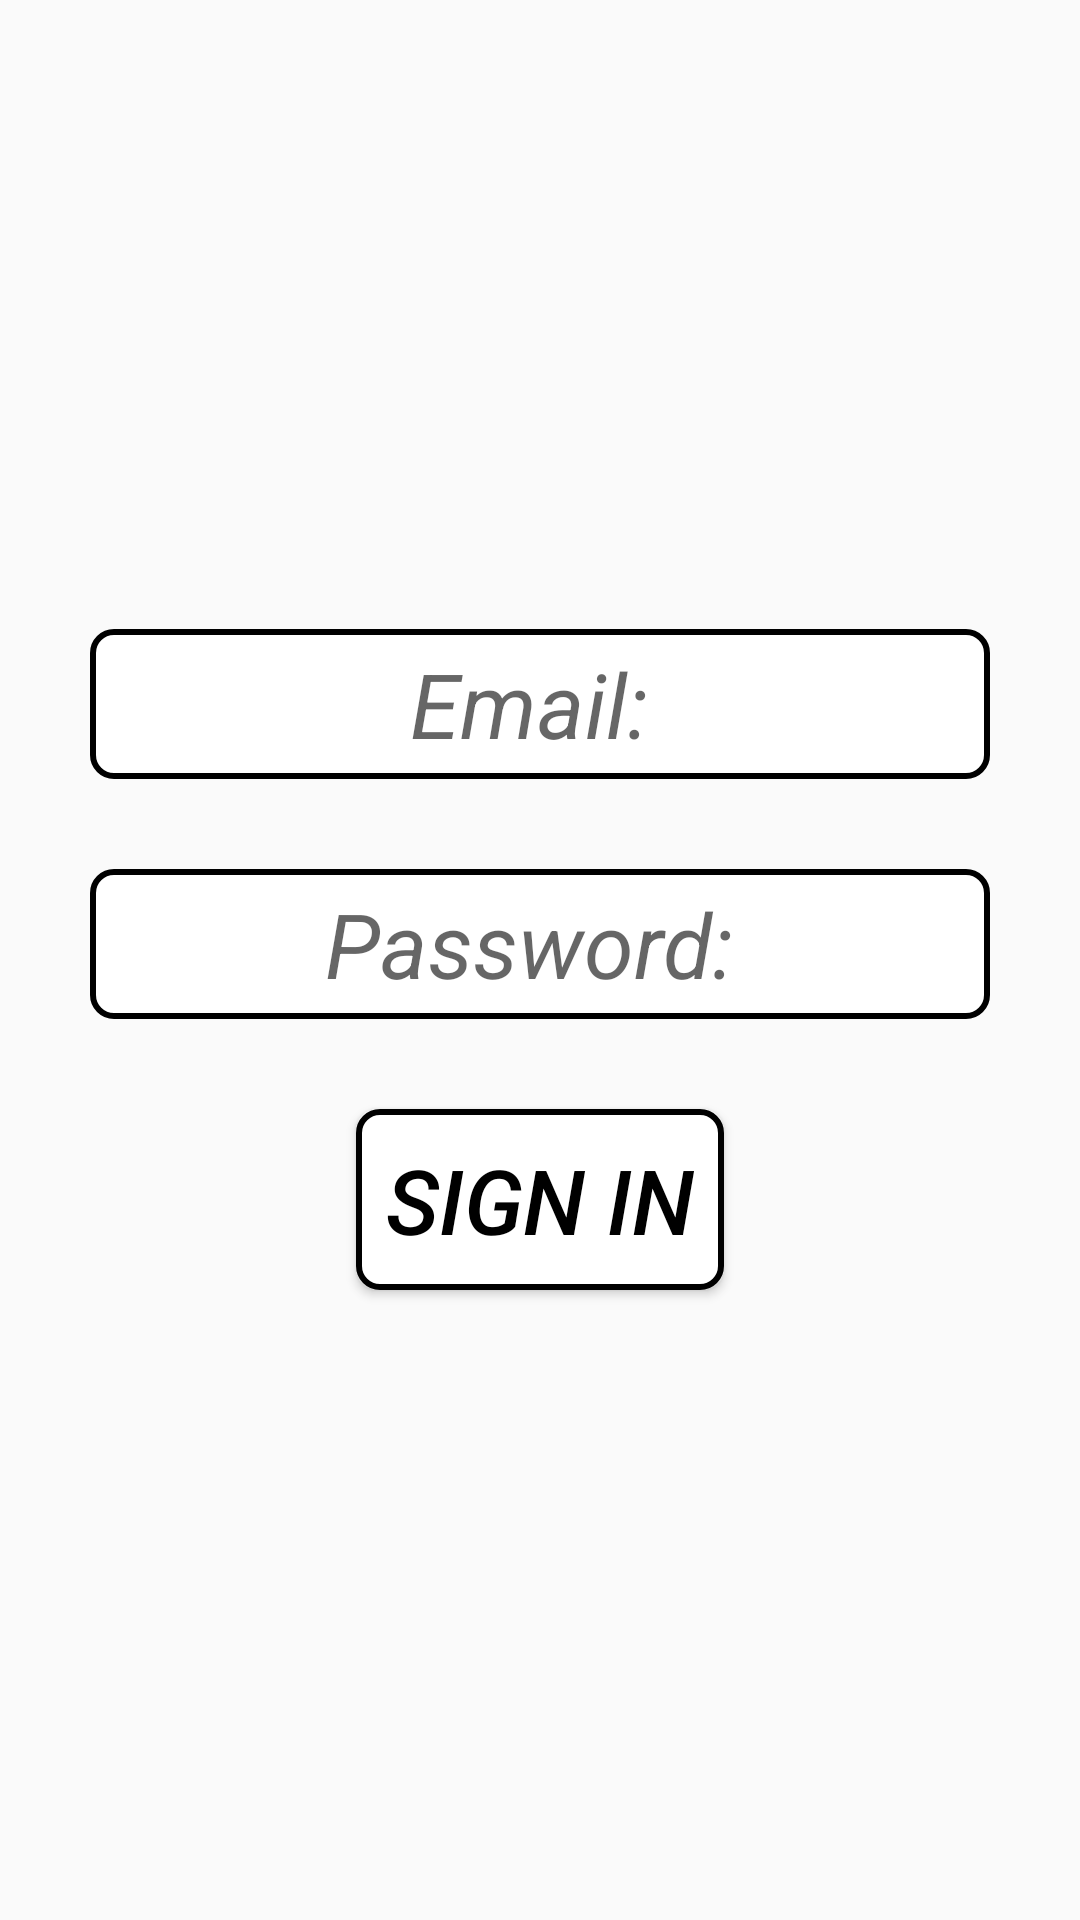

Write the Android layout XML for this screen, with the resource values it uses.
<!-- AndroidManifest.xml: activity theme Theme.AppCompat.Light.NoActionBar -->
<!-- res/layout/activity_sign_in.xml -->
<?xml version="1.0" encoding="utf-8"?>
<LinearLayout
    xmlns:android="http://schemas.android.com/apk/res/android"
    xmlns:app="http://schemas.android.com/apk/res-auto"
    xmlns:tools="http://schemas.android.com/tools"
    android:layout_width="match_parent"
    android:layout_height="match_parent"
    tools:context=".Activities.SignInActivity"
    android:orientation="vertical"
    android:layout_gravity="center"
    android:gravity="center">

    <EditText
        android:id="@+id/etEmail"
        android:layout_width="300dp"
        android:layout_height="50dp"
        android:hint="Email: "
        android:textSize="30dp"
        android:gravity="center"
        android:textStyle="italic"
        android:background="@drawable/edit_text_bg"/>

    <EditText
        android:id="@+id/etPassword"
        android:layout_width="300dp"
        android:layout_height="50dp"
        android:hint="Password: "
        android:textSize="30dp"
        android:layout_marginTop="30dp"
        android:gravity="center"
        android:textStyle="italic"
        android:background="@drawable/edit_text_bg"/>

    <Button
        android:id="@+id/btnSignIn"
        android:layout_width="wrap_content"
        android:layout_height="wrap_content"
        android:padding="10dp"
        android:layout_marginTop="30dp"
        android:text="Sign In"
        android:textStyle="italic"
        android:textSize="30dp"
        android:textColor="@color/black"
        android:background="@drawable/btn_bg" />


</LinearLayout>
<!-- resources referenced by this layout -->
<resources>
  <!-- drawable btn_bg (drawable) -->
  <?xml version="1.0" encoding="utf-8"?>
  <shape xmlns:android="http://schemas.android.com/apk/res/android"
      android:shape="rectangle">
  
      <stroke android:color="@color/black" android:width="2dp"/>
      <solid android:color="@color/white"/>
      <corners android:radius="7dp"/>
  </shape>
  <!-- drawable edit_text_bg (drawable) -->
  <?xml version="1.0" encoding="utf-8"?>
  <shape xmlns:android="http://schemas.android.com/apk/res/android"
      android:shape="rectangle">
  
      <stroke android:width="2dp" android:color="@color/black"/>
  
      <solid android:color="@color/white"/>
  
      <corners android:radius="7dp"/>
  
  </shape>
  <!-- not gathered from this repository: default colours our renderer supplied (Android Studio template values) -->
  <color name="black">#FF000000</color>
  <color name="white">#FFFFFFFF</color>
</resources>
